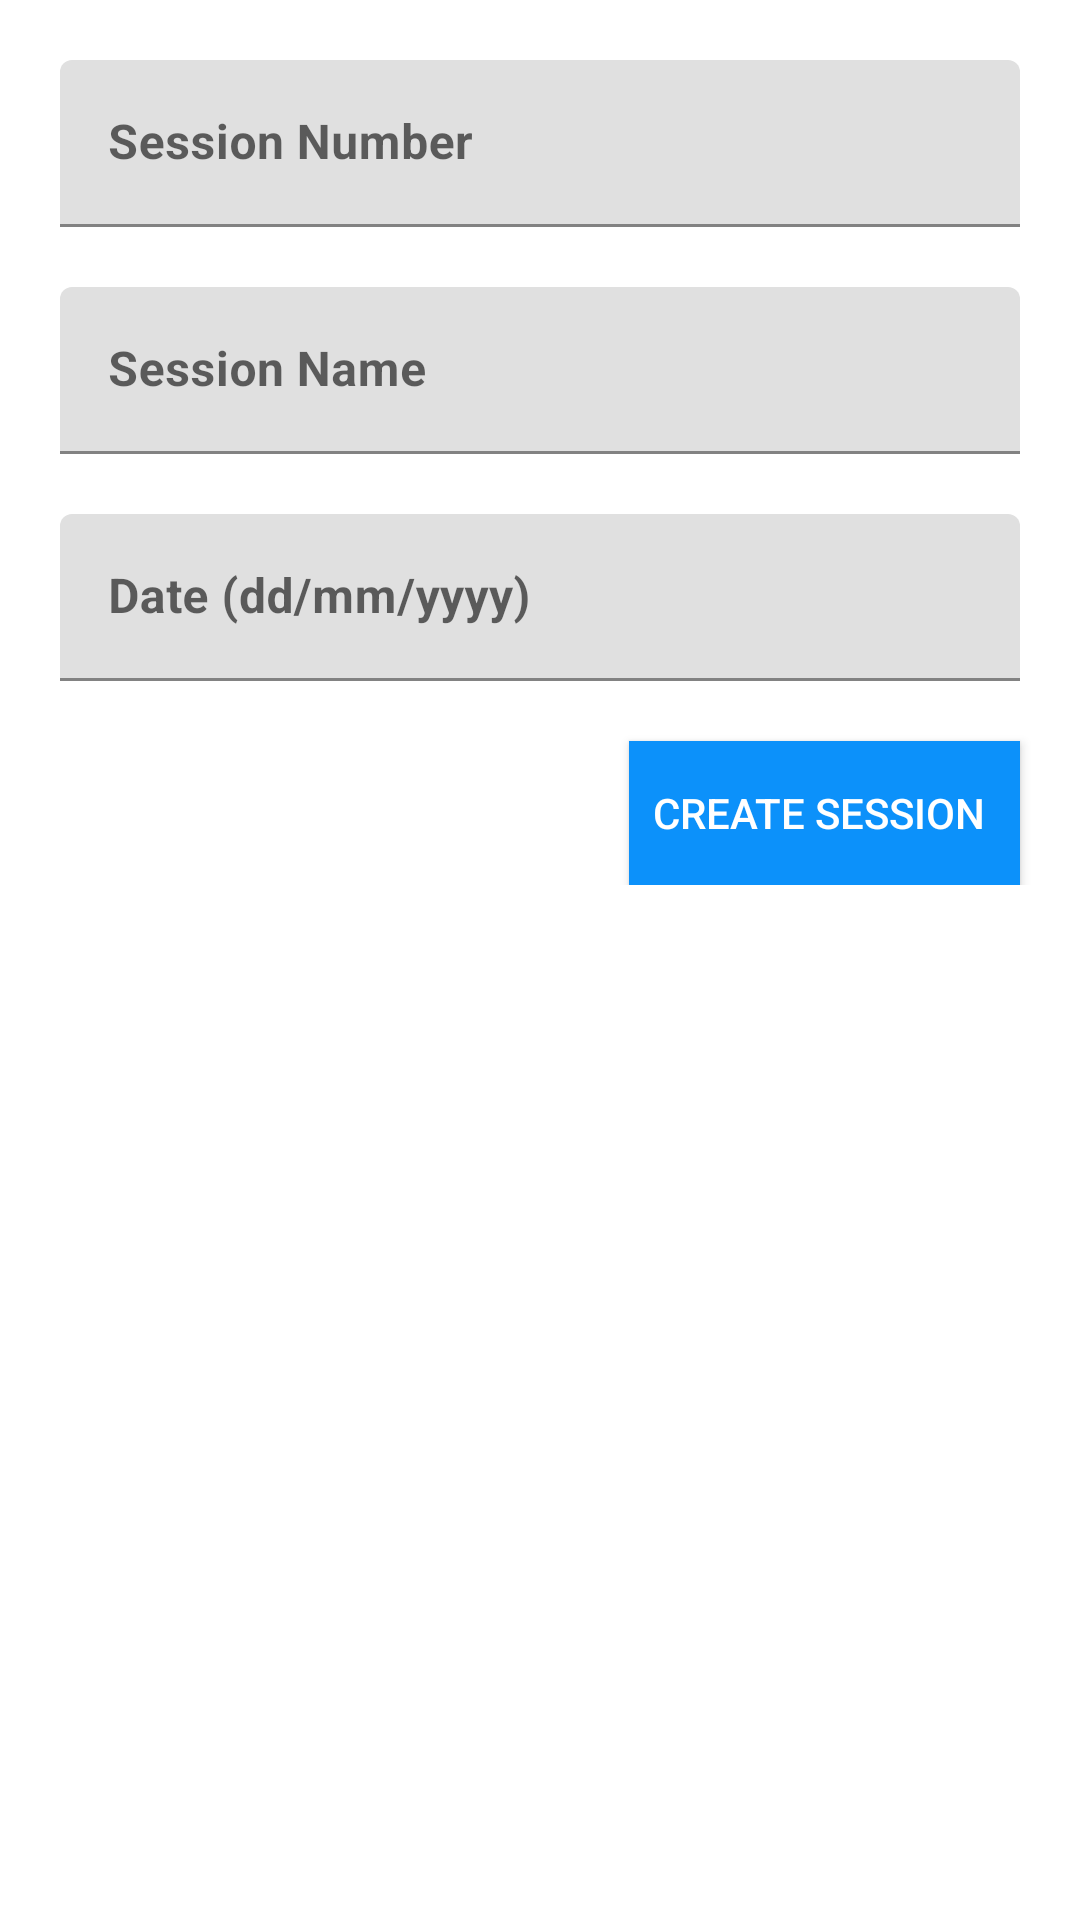

Android layout source for this screen:
<!-- AndroidManifest.xml: application theme Theme.SampleProject -->
<!-- res/layout/activity_create_session.xml -->
<?xml version="1.0" encoding="utf-8"?>
<RelativeLayout xmlns:android="http://schemas.android.com/apk/res/android"
    xmlns:app="http://schemas.android.com/apk/res-auto"
    xmlns:tools="http://schemas.android.com/tools"
    android:layout_width="match_parent"
    android:layout_height="match_parent"
    tools:context=".CreateSessionActivity">

    <LinearLayout
        android:layout_width="match_parent"
        android:layout_height="wrap_content"
        android:orientation="vertical">

        <com.google.android.material.textfield.TextInputLayout


            android:layout_width="match_parent"
            android:layout_height="match_parent"
            android:background="@color/white"
            android:padding="20dp"
            android:backgroundTint="@color/white"
            app:boxStrokeColor="@color/dark_blue"
            app:hintTextColor="@color/dark_blue">

            <com.google.android.material.textfield.TextInputEditText
                android:id="@+id/et_create_session_session_number"
                android:layout_width="match_parent"
                android:layout_height="match_parent"
                android:hint="Session Number"
                android:inputType="text"
                android:textColor="@color/dark_blue"
                android:textStyle="bold">

            </com.google.android.material.textfield.TextInputEditText>

        </com.google.android.material.textfield.TextInputLayout>

        <com.google.android.material.textfield.TextInputLayout


            android:layout_width="match_parent"
            android:layout_height="match_parent"
            android:background="@color/white"
            android:paddingLeft="20dp"
            android:paddingRight="20dp"
            android:backgroundTint="@color/white"
            app:boxStrokeColor="@color/dark_blue"
            app:hintTextColor="@color/dark_blue">

            <com.google.android.material.textfield.TextInputEditText
                android:id="@+id/et_create_session_session_name"
                android:layout_width="match_parent"
                android:layout_height="match_parent"
                android:hint="Session Name"
                android:inputType="text"
                android:textColor="@color/dark_blue"
                android:textStyle="bold">

            </com.google.android.material.textfield.TextInputEditText>

        </com.google.android.material.textfield.TextInputLayout>

        <com.google.android.material.textfield.TextInputLayout


            android:layout_width="match_parent"
            android:layout_height="match_parent"
            android:background="@color/white"
            android:paddingLeft="20dp"
            android:paddingRight="20dp"
            android:paddingTop="20dp"
            android:backgroundTint="@color/white"
            app:boxStrokeColor="@color/dark_blue"
            app:hintTextColor="@color/dark_blue">

            <com.google.android.material.textfield.TextInputEditText
                android:id="@+id/et_create_session_session_date"
                android:layout_width="match_parent"
                android:layout_height="match_parent"
                android:hint="Date (dd/mm/yyyy)"
                android:inputType="text"
                android:textColor="@color/dark_blue"
                android:textStyle="bold">

            </com.google.android.material.textfield.TextInputEditText>

        </com.google.android.material.textfield.TextInputLayout>



        <androidx.appcompat.widget.AppCompatButton
            android:layout_width="wrap_content"
            android:layout_height="wrap_content"
            android:id="@+id/btn_create_session_create_session"
            android:text="Create Session "
            android:background="@color/dark_blue"
            android:textColor="@color/white"
            android:padding="8dp"
            android:layout_marginTop="20dp"
            android:layout_gravity="end"
            android:layout_marginRight="20dp"
            >

        </androidx.appcompat.widget.AppCompatButton>




    </LinearLayout>

</RelativeLayout>
<!-- resources referenced by this layout -->
<resources>
  <color name="dark_blue">#0C91FA</color>
  <color name="white">#FFFFFFFF</color>
  <style name="Theme.SampleProject" parent="Theme.MaterialComponents.Light.DarkActionBar">
          
          <item name="colorPrimary">@color/purple_500</item>
          <item name="colorPrimaryVariant">@color/purple_700</item>
          <item name="colorOnPrimary">@color/white</item>
          
          <item name="colorSecondary">@color/teal_200</item>
          <item name="colorSecondaryVariant">@color/teal_700</item>
          <item name="colorOnSecondary">@color/black</item>
          
          <item name="android:statusBarColor" tools:targetApi="l">?attr/colorPrimaryVariant</item>
          
      </style>
  <color name="purple_500">#FF6200EE</color>
  <color name="purple_700">#FF3700B3</color>
  <color name="teal_200">#FF03DAC5</color>
  <color name="teal_700">#FF018786</color>
  <color name="black">#FF000000</color>
</resources>
